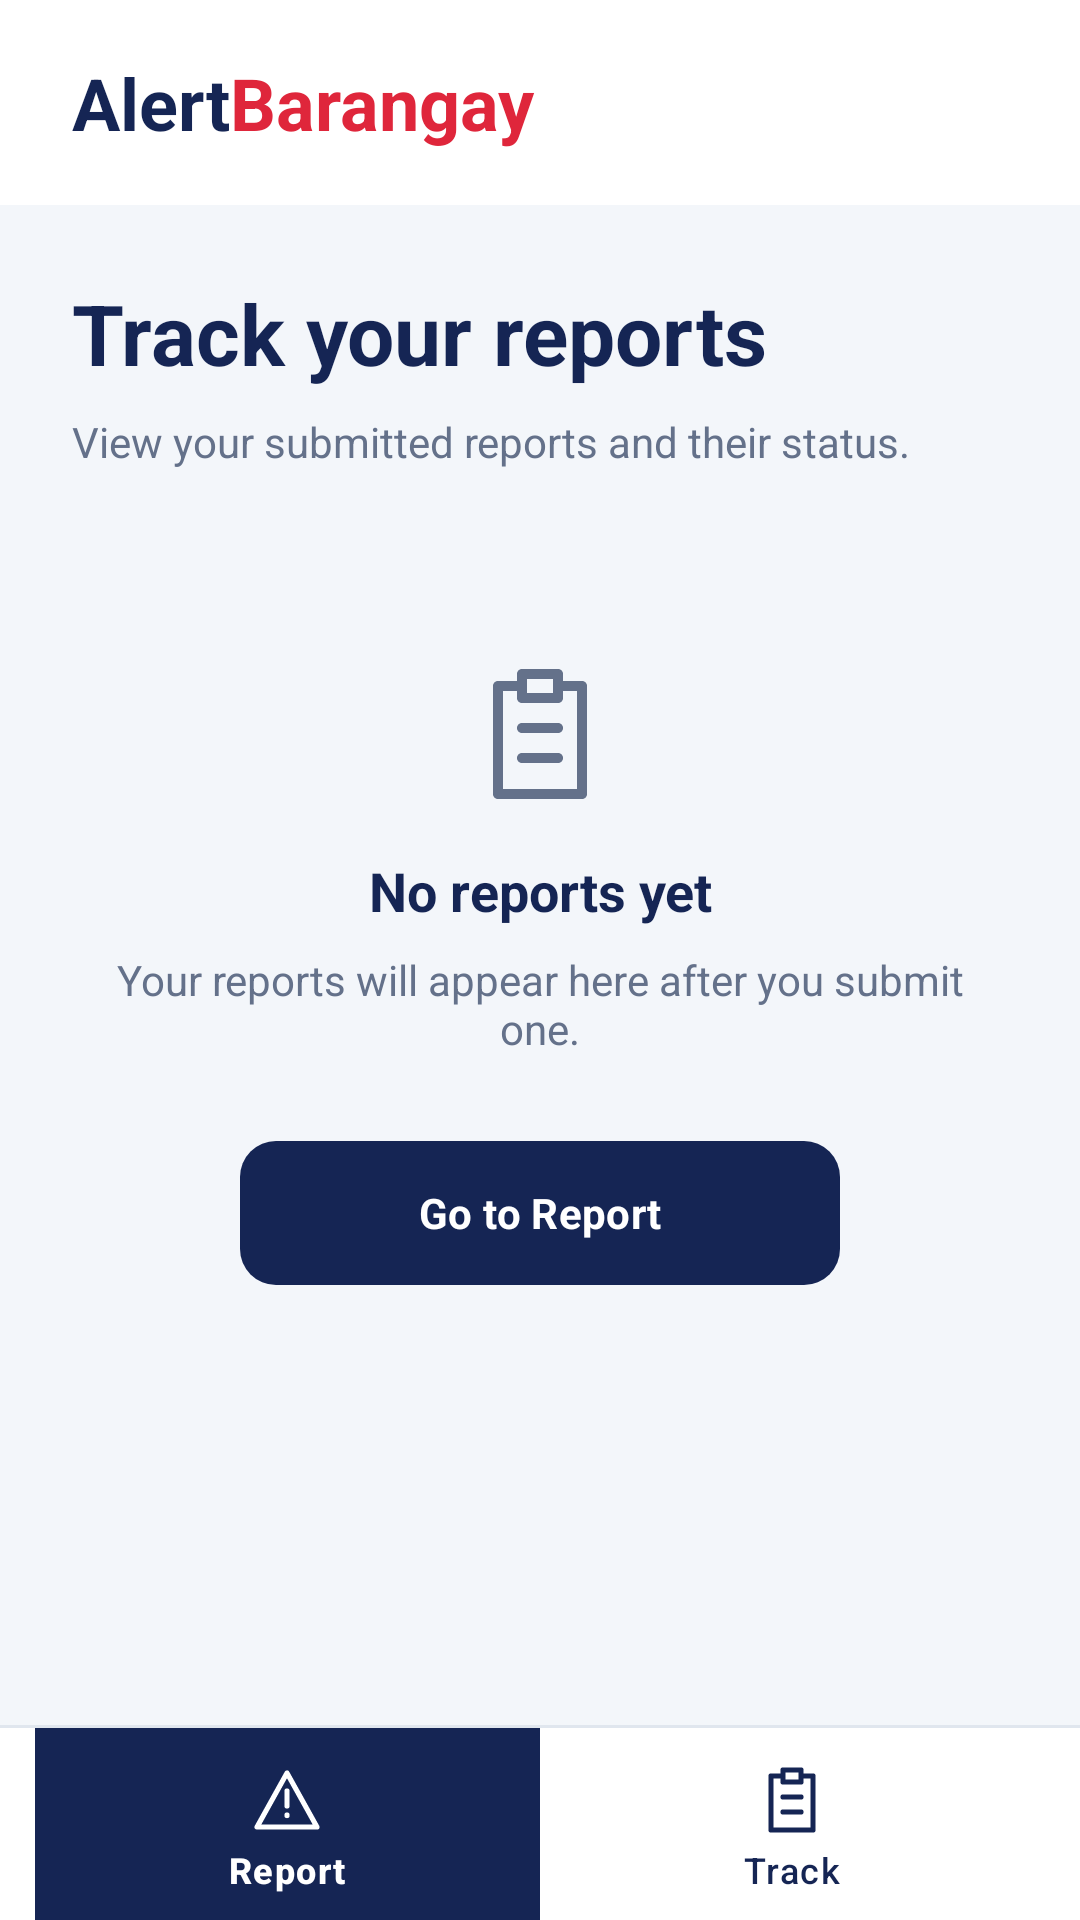

Produce the Android XML layout that renders to this screen, including the resource entries it uses.
<!-- AndroidManifest.xml: application theme Theme.AlertBarangay -->
<!-- res/layout/activity_track_reports.xml -->
<?xml version="1.0" encoding="utf-8"?>
<LinearLayout
    xmlns:android="http://schemas.android.com/apk/res/android"
    xmlns:app="http://schemas.android.com/apk/res-auto"
    xmlns:tools="http://schemas.android.com/tools"
    android:id="@+id/track_reports_main"
    android:layout_width="match_parent"
    android:layout_height="match_parent"
    android:orientation="vertical"
    android:background="@color/ab_surface"
    tools:context=".TrackReportsActivity">

    <TextView
        android:layout_width="match_parent"
        android:layout_height="wrap_content"
        android:paddingStart="24dp"
        android:paddingEnd="24dp"
        android:paddingTop="18dp"
        android:paddingBottom="18dp"
        android:text="@string/brand_name"
        android:textColor="@color/ab_navy"
        android:textSize="24sp"
        android:textStyle="bold"
        android:importantForAccessibility="no" />

    <androidx.core.widget.NestedScrollView
        android:layout_width="match_parent"
        android:layout_height="0dp"
        android:layout_weight="1"
        android:background="@color/ab_background"
        android:fillViewport="true">

        <LinearLayout
            android:layout_width="match_parent"
            android:layout_height="wrap_content"
            android:orientation="vertical"
            android:paddingStart="24dp"
            android:paddingEnd="24dp"
            android:paddingTop="24dp"
            android:paddingBottom="24dp">

            <TextView
                android:layout_width="match_parent"
                android:layout_height="wrap_content"
                android:text="Track your reports"
                android:textColor="@color/ab_navy"
                android:textSize="28sp"
                android:textStyle="bold" />

            <TextView
                android:layout_width="match_parent"
                android:layout_height="wrap_content"
                android:layout_marginTop="8dp"
                android:text="View your submitted reports and their status."
                android:textColor="@color/ab_muted"
                android:textSize="14sp" />

            <LinearLayout
                android:id="@+id/track_empty_state"
                android:layout_width="match_parent"
                android:layout_height="wrap_content"
                android:orientation="vertical"
                android:gravity="center"
                android:paddingTop="64dp"
                android:paddingBottom="64dp">

                <ImageView
                    android:layout_width="48dp"
                    android:layout_height="48dp"
                    android:importantForAccessibility="no"
                    app:srcCompat="@drawable/ic_track"
                    app:tint="@color/ab_muted" />

                <TextView
                    android:layout_width="match_parent"
                    android:layout_height="wrap_content"
                    android:layout_marginTop="16dp"
                    android:gravity="center"
                    android:text="No reports yet"
                    android:textColor="@color/ab_navy"
                    android:textSize="18sp"
                    android:textStyle="bold" />

                <TextView
                    android:layout_width="match_parent"
                    android:layout_height="wrap_content"
                    android:layout_marginTop="8dp"
                    android:gravity="center"
                    android:text="Your reports will appear here after you submit one."
                    android:textColor="@color/ab_muted"
                    android:textSize="14sp" />

                <com.google.android.material.button.MaterialButton
                    android:id="@+id/button_go_to_report"
                    android:layout_width="wrap_content"
                    android:layout_height="wrap_content"
                    android:layout_marginTop="24dp"
                    android:minWidth="200dp"
                    android:minHeight="56dp"
                    android:paddingStart="24dp"
                    android:paddingEnd="24dp"
                    android:text="Go to Report"
                    android:textAllCaps="false"
                    android:textColor="@color/ab_surface"
                    android:textSize="14sp"
                    android:textStyle="bold"
                    app:backgroundTint="@color/ab_navy"
                    app:cornerRadius="12dp" />

            </LinearLayout>

            <LinearLayout
                android:id="@+id/reports_container"
                android:layout_width="match_parent"
                android:layout_height="wrap_content"
                android:layout_marginTop="24dp"
                android:orientation="vertical"
                android:visibility="gone" />

        </LinearLayout>

    </androidx.core.widget.NestedScrollView>

    <View
        android:layout_width="match_parent"
        android:layout_height="1dp"
        android:background="@color/ab_line"
        android:importantForAccessibility="no" />

    <com.google.android.material.bottomnavigation.BottomNavigationView
        android:id="@+id/resident_navigation"
        android:layout_width="match_parent"
        android:layout_height="wrap_content"
        android:minHeight="64dp"
        android:background="@color/ab_surface"
        app:elevation="0dp"
        app:menu="@menu/resident_navigation"
        app:labelVisibilityMode="labeled"
        app:itemHorizontalTranslationEnabled="false"
        app:itemBackground="@drawable/nav_item_background"
        app:itemIconTint="@color/nav_item_color"
        app:itemTextColor="@color/nav_item_color"
        app:itemPaddingTop="12dp"
        app:itemPaddingBottom="12dp"
        app:itemActiveIndicatorStyle="@null" />

</LinearLayout>
<!-- resources referenced by this layout -->
<resources>
  <color name="ab_background">#F3F6FA</color>
  <color name="ab_line">#E0E6EE</color>
  <color name="ab_muted">#64718A</color>
  <color name="ab_navy">#152554</color>
  <color name="ab_surface">#FFFFFF</color>
  <!-- drawable ic_track (drawable) -->
  <?xml version="1.0" encoding="utf-8"?>
  <vector xmlns:android="http://schemas.android.com/apk/res/android"
      android:width="24dp"
      android:height="24dp"
      android:viewportWidth="24"
      android:viewportHeight="24">
  
      <path
          android:fillColor="@android:color/transparent"
          android:strokeColor="@color/ab_navy"
          android:strokeWidth="1.7"
          android:strokeLineCap="round"
          android:strokeLineJoin="round"
          android:pathData="M9,4 L5,4 L5,22 L19,22 L19,4 L15,4 M9,2 L15,2 L15,6 L9,6 Z" />
  
      <path
          android:fillColor="@android:color/transparent"
          android:strokeColor="@color/ab_navy"
          android:strokeWidth="1.7"
          android:strokeLineCap="round"
          android:strokeLineJoin="round"
          android:pathData="M9,11 L15,11 M9,16 L15,16" />
  
  </vector>
  <!-- drawable nav_item_background (drawable) -->
  <?xml version="1.0" encoding="utf-8"?>
  <selector xmlns:android="http://schemas.android.com/apk/res/android">
      <item android:state_checked="true">
          <shape android:shape="rectangle">
              <solid android:color="@color/ab_navy" />
          </shape>
      </item>
      <item>
          <shape android:shape="rectangle">
              <solid android:color="@color/ab_surface" />
          </shape>
      </item>
  </selector>
  <string name="brand_name">Alert<font color="#DF263B">Barangay</font></string>
  <style name="Theme.AlertBarangay" parent="Base.Theme.AlertBarangay" />
  <style name="Base.Theme.AlertBarangay" parent="Theme.Material3.Light.NoActionBar">
          <item name="colorPrimary">@color/ab_navy</item>
          <item name="colorOnPrimary">@color/ab_surface</item>
          <item name="colorSecondary">@color/ab_red</item>
          <item name="colorSurface">@color/ab_surface</item>
          <item name="colorOnSurface">@color/ab_navy</item>
          <item name="android:colorBackground">@color/ab_background</item>
          <item name="android:fontFamily">sans-serif</item>
          <item name="android:windowLightStatusBar">true</item>
          <item name="android:windowActionModeOverlay">true</item>
      </style>
  <color name="ab_red">#DF263B</color>
</resources>
